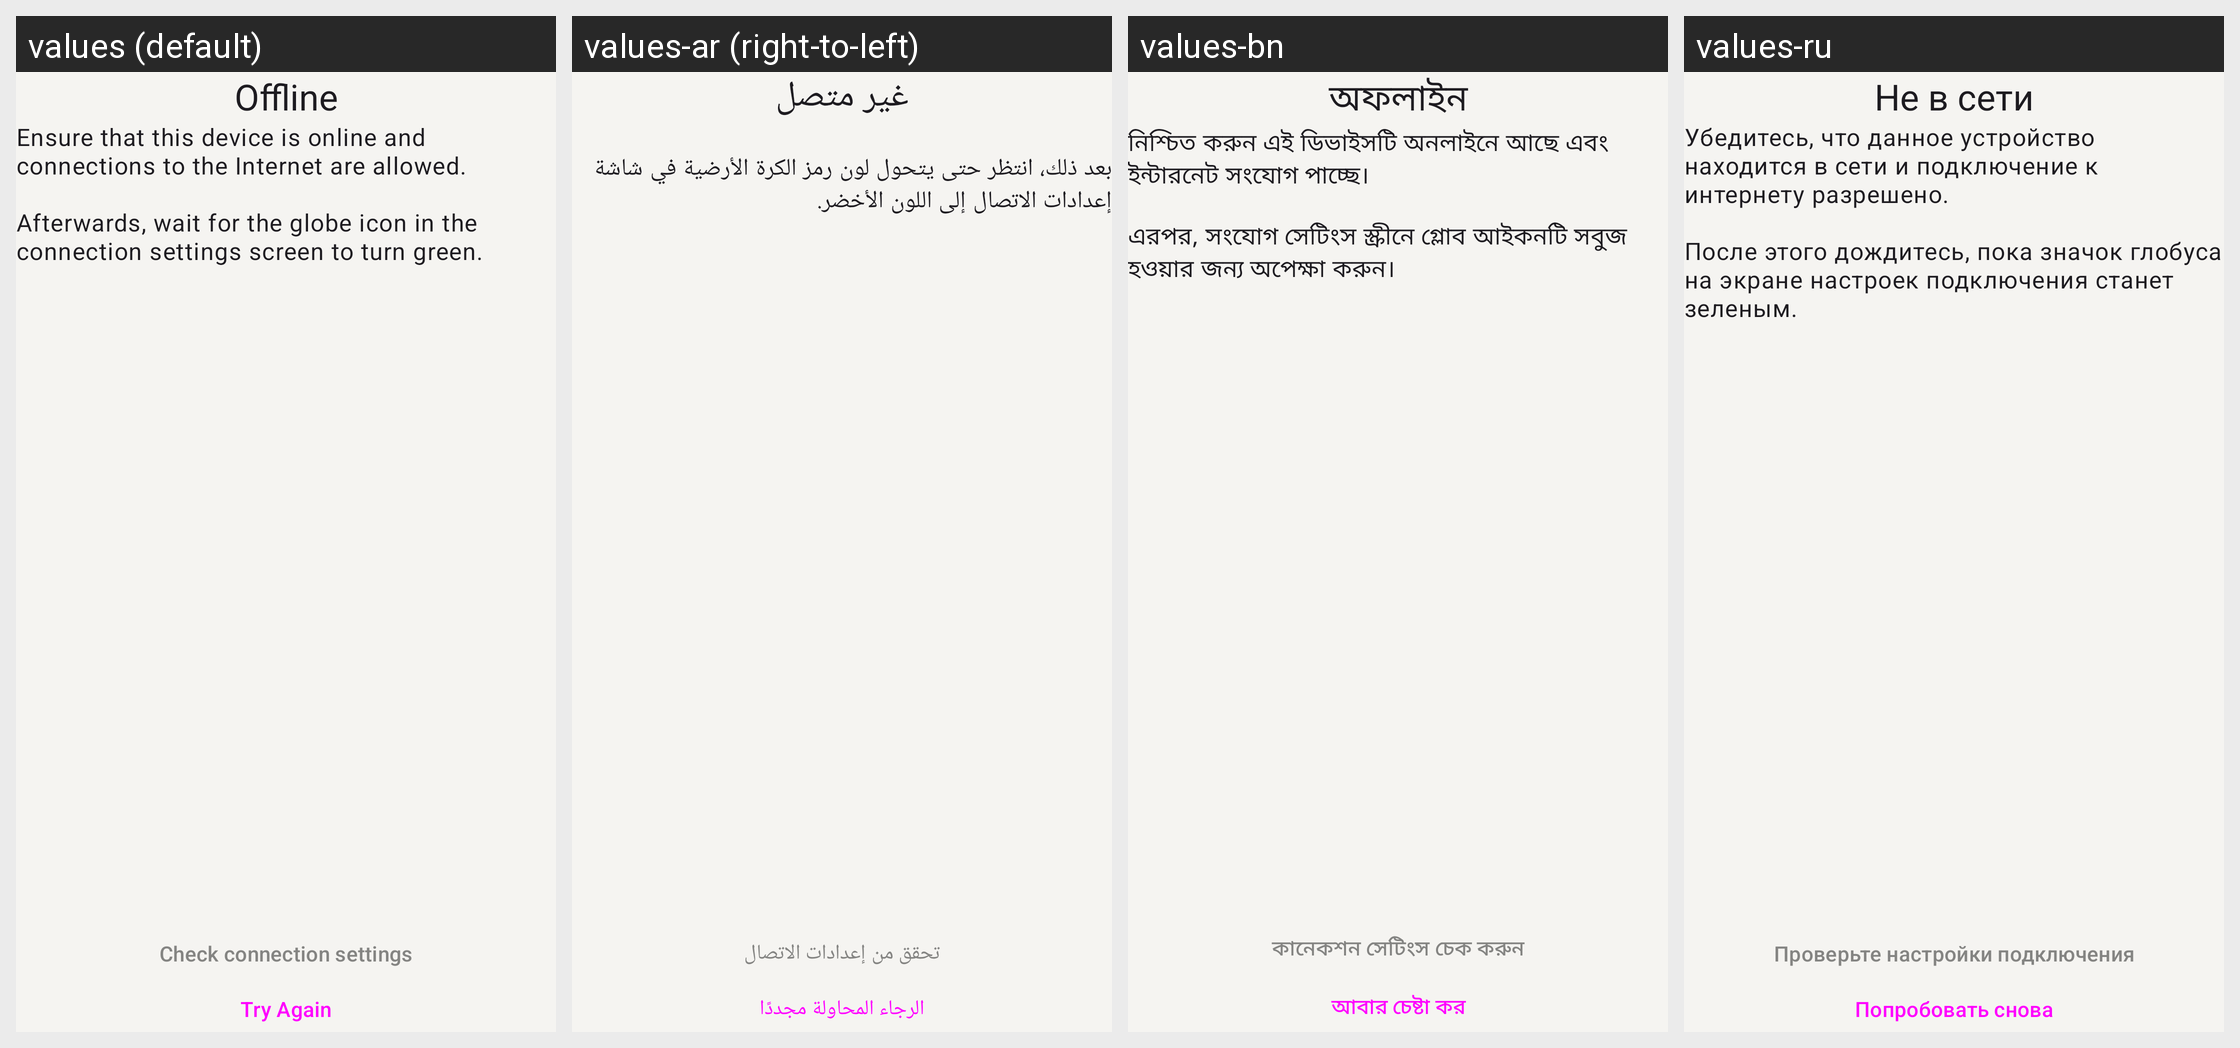

Strings drawn on this Android screen and how each of the app's shown locales translates them:
Android screen res/layout/fragment_offline.xml rendered under 4 locales, left to right: values (default), values-ar (right-to-left), values-bn, values-ru. Device: Nexus 5 (rendered at 1080×1920; each locale shown at half size, 540×960, under a caption strip naming it); theme MycelTheme.
Other locales in the repository, not shown: values-az, values-bg, values-br, values-bs, values-ca, values-cs, values-de, values-es, values-es-rCU, values-eu, values-fa, values-fi, values-fr, values-he, values-hi, values-hu, values-is, values-it, values-ja, values-ka, values-ko, values-lt, values-mk, values-my, values-nb, values-nl, values-oc, values-pl, values-pt-rBR, values-pt-rPT, values-ro, values-sk, values-sq, values-sr, values-sv, values-sw, values-tr, values-uk, values-zh-rCN, values-zh-rTW.
Strings drawn on this screen, with the default value and each locale's value (text and hints the layout hard-codes, and strings that could not be matched under every locale, appear in the picture but are not listed):

offline
  values: Offline
  values-ar: غير متصل
  values-bn: অফলাইন
  values-ru: Не в сети

tor_offline_description
  values: Ensure that this device is online and connections to the Internet are allowed.
       
      Afterwards, wait for the globe icon in the connection settings screen to turn green.
  values-ar: 
      بعد ذلك، انتظر حتى يتحول لون رمز الكرة الأرضية في شاشة إعدادات الاتصال إلى اللون الأخضر.
  values-bn: নিশ্চিত করুন এই ডিভাইসটি অনলাইনে আছে এবং ইন্টারনেট সংযোগ পাচ্ছে।
       
      এরপর, সংযোগ সেটিংস স্ক্রীনে গ্লোব আইকনটি সবুজ হওয়ার জন্য অপেক্ষা করুন।
  values-ru: Убедитесь, что данное устройство находится в сети и подключение к интернету разрешено.
       
      После этого дождитесь, пока значок глобуса на экране настроек подключения станет зеленым.

tor_offline_button_check
  values: Check connection settings
  values-ar: تحقق من إعدادات الاتصال
  values-bn: কানেকশন সেটিংস চেক করুন
  values-ru: Проверьте настройки подключения

try_again_button
  values: Try Again
  values-ar: الرجاء المحاولة مجددًا
  values-bn: আবার চেষ্টা কর
  values-ru: Попробовать снова
